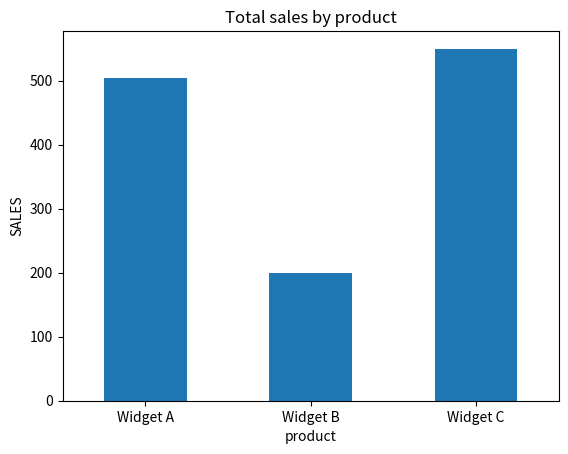
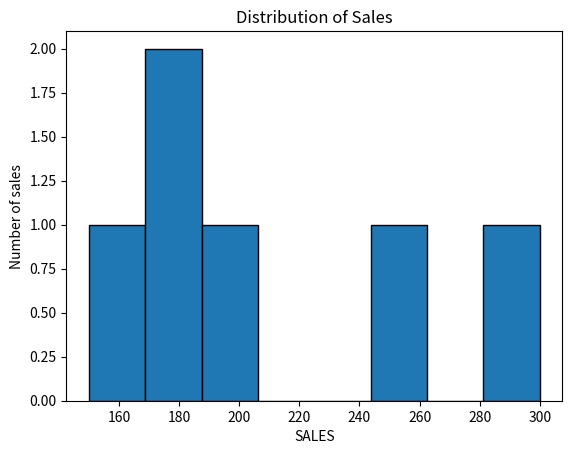
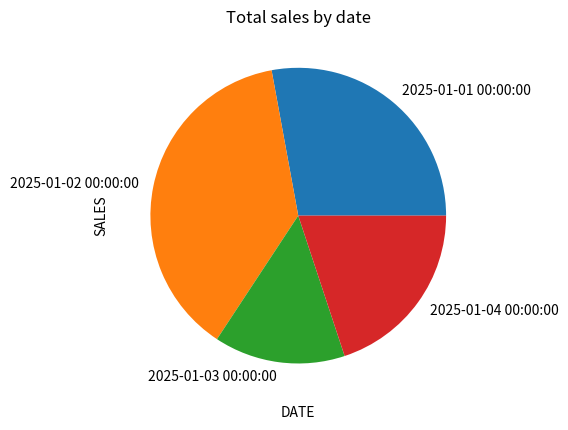
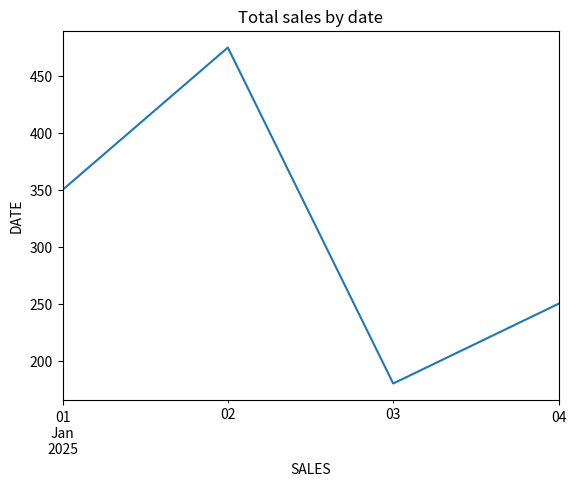
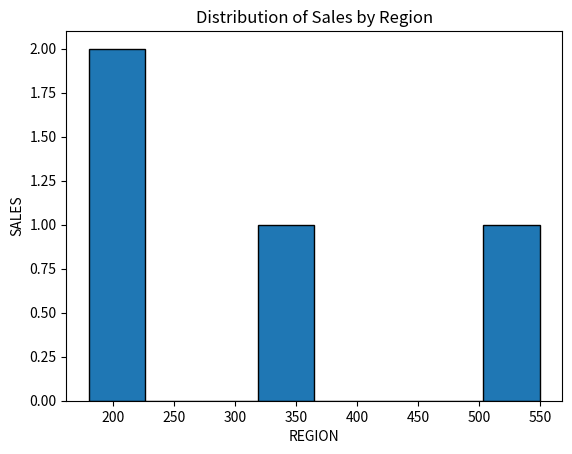

These charts were generated, in order, by the following Python code:
import pandas as pd
import matplotlib.pyplot as plt



messy = pd.DataFrame({
    "product": ["Widget A", "Widget B", "widget a", "Widget C", "Widget B",
                "Widget A", " Widget C", "Widget D", None, "Widget A"],
    "sales": ["150", "200", "175", "300", "200",
              "180", "250", "abc", "100", "-50"],
    "date": ["2025-01-01", "2025-01-01", "2025-01-02", "2025-01-02", "2025-01-03",
             "2025-01-03", "2025-01-04", "2025-01-04", "2025-01-05", "2025-01-05"],
    "region": ["North", "South", "north", "East", "South",
               "West", "east", "North", "South", "West"],
})

df = pd.DataFrame(messy)
print("=== Raw Data ===")
print(df)
print(f"Total Records {len(df)}")


# Standardize Product and Region
df["product"] = df["product"].str.strip().str.title()
df["region"] = df["region"].str.strip().str.title()

# Handle Missing/Invalid Values
df = df.dropna(subset=['product'])

# Convert types
df["date"] = pd.to_datetime(df["date"])
df["sales"] = pd.to_numeric(df["sales"], errors="coerce")
df = df[df["sales"]>0]

# Drop Duplicates
# ======NOTE=======
# I had some questions about this one. Did you mean for Widget B to be a duplicate and mistyped the date
# or are the two entries for Widget B unique to see who would catch it? I wrote two filters & ran it with each in testing.
# You can comment & uncomment the correct one for this assignment.

# This will remove Widget B  200  2025-01-03  South
df = df.drop_duplicates(subset=['product','sales','region'],keep='first')

# This leaves Widget B  200  2025-01-03  South
# df = df.drop_duplicates(subset=['product','sales','region','date'],keep='first')

print("=== Cleaned Data ===")
print(df)
print(f"Total Records {len(df)}")

totalSales_by_product = df.groupby('product')['sales'].sum()

totalSales_by_date = df.groupby('date')['sales'].sum()

totalSales_by_region = df.groupby('region')['sales'].sum()

plt.title("Total sales by product")
plt.xlabel("PRODUCT")
totalSales_by_product.plot(kind='bar')
plt.ylabel("SALES")
plt.xticks(rotation=0)
plt.show()

df["sales"].plot(kind='hist', bins=8, edgecolor='black')
plt.title("Distribution of Sales")
plt.xlabel("SALES")
plt.ylabel("Number of sales")
plt.xticks(rotation=0)
plt.show()

totalSales_by_date.plot(kind='pie')
plt.title("Total sales by date")
plt.xlabel("DATE")
plt.ylabel("SALES")
plt.xticks(rotation=0)
plt.show()

totalSales_by_date.plot(kind='line')
plt.title("Total sales by date")
plt.xlabel("SALES")
plt.ylabel("DATE")
plt.xticks(rotation=0)
plt.show()

totalSales_by_region.plot(kind='hist', bins=8, edgecolor='black')
plt.title("Distribution of Sales by Region")
plt.xlabel("REGION")
plt.ylabel("SALES")
plt.xticks(rotation=0)
plt.show()
